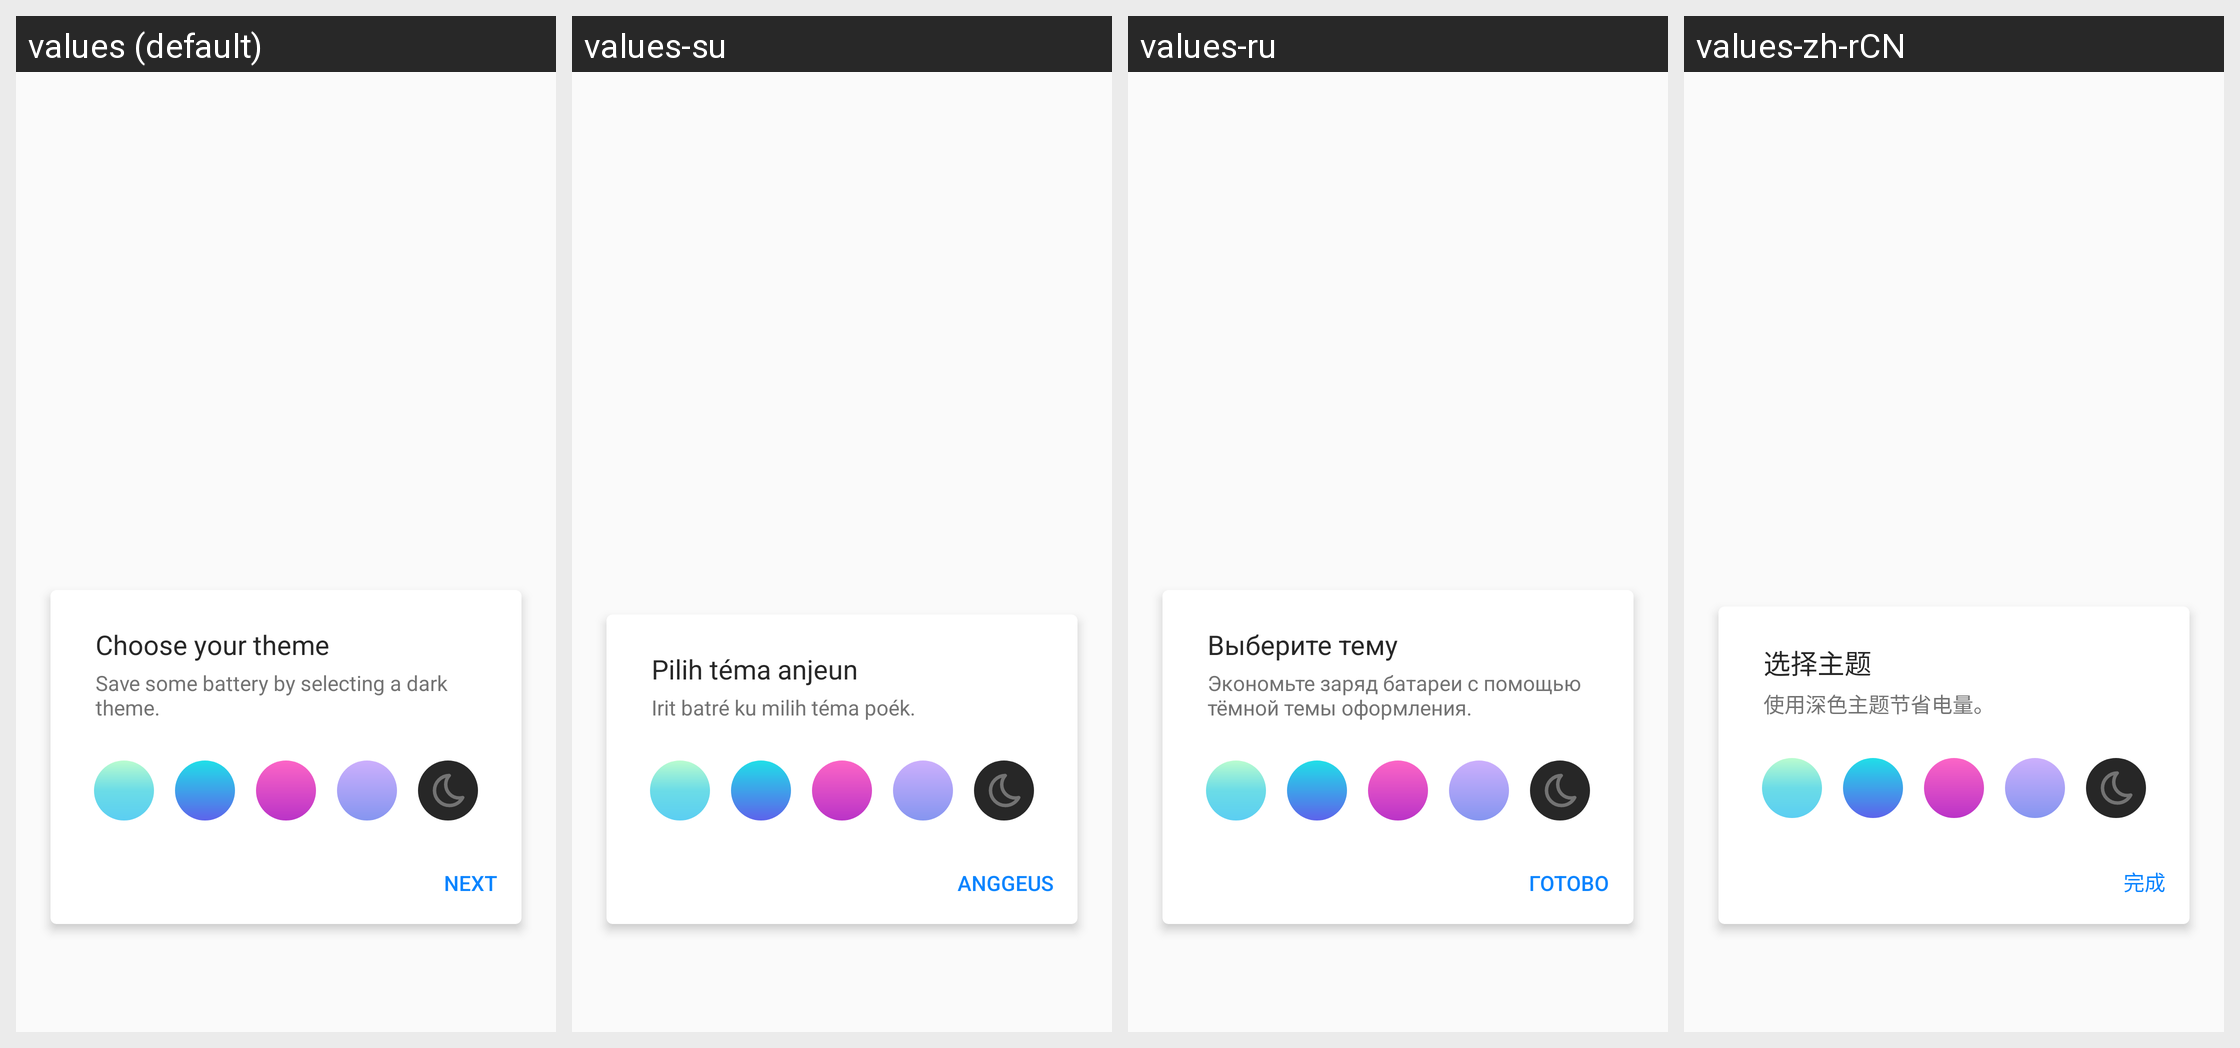

Strings drawn on this Android screen and how each of the app's shown locales translates them:
Android screen res/layout/dialog_theme_setting.xml rendered under 4 locales, left to right: values (default), values-su, values-ru, values-zh-rCN. Device: Nexus 5 (rendered at 1080×1920; each locale shown at half size, 540×960, under a caption strip naming it); theme AppTheme.
Other locales in the repository, not shown: values-ace, values-anp, values-ar, values-az, values-bg, values-bn, values-bn-rBD, values-bn-rIN, values-ca, values-cs, values-cy, values-de, values-dsb, values-el, values-eo, values-es-rAR, values-es-rCL, values-es-rES, values-es-rMX, values-fa, values-fr, values-fy-rNL, values-ga-rIE, values-gor, values-gu-rIN, values-hi-rIN, values-hsb, values-hu, values-hy-rAM, values-in, values-it, values-iw, values-ja, values-jv, values-kab, values-kk, values-kn, values-ko, values-lo, values-mai, values-ml, values-mr, values-my, values-nb-rNO, values-nl, values-nn-rNO, values-pa-rIN, values-pl, values-pt-rBR, values-ro, values-sk, values-sl, values-sq, values-sr, values-sv-rSE, values-ta, values-te, values-th, values-tl, values-tr, values-uk, values-ur, values-vi, values-zh-rTW.
Strings drawn on this screen, with the default value and each locale's value (text and hints the layout hard-codes, and strings that could not be matched under every locale, appear in the picture but are not listed):

theme_settings_title
  values: Choose your theme
  values-su: Pilih téma anjeun
  values-ru: Выберите тему
  values-zh-rCN: 选择主题

theme_settings_subtitle
  values: Save some battery by selecting a dark theme.
  values-su: Irit batré ku milih téma poék.
  values-ru: Экономьте заряд батареи с помощью тёмной темы оформления.
  values-zh-rCN: 使用深色主题节省电量。

button_done
  values: Next
  values-su: Anggeus
  values-ru: Готово
  values-zh-rCN: 完成
